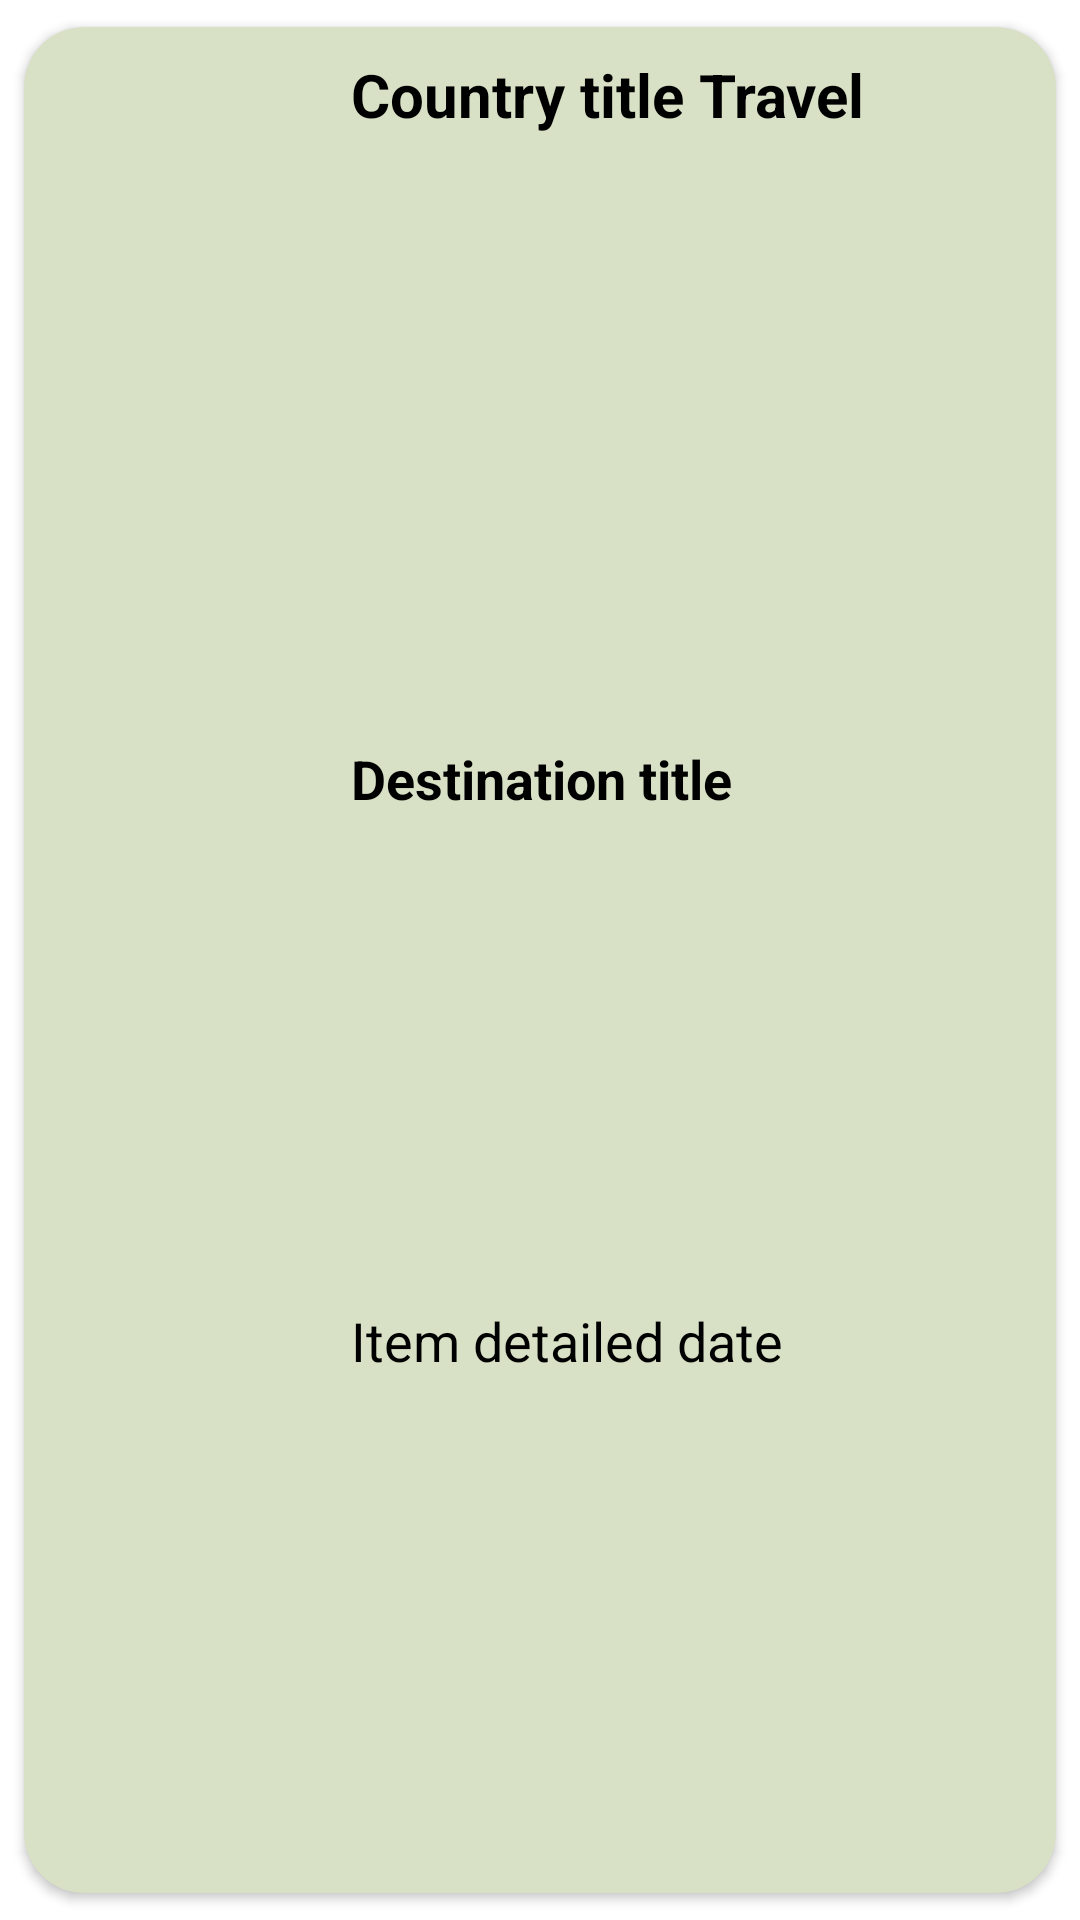

The Android layout XML behind this screen, and the referenced resources:
<!-- AndroidManifest.xml: application theme Theme.TravelJournalApp -->
<!-- res/layout/travel_layout.xml -->
<?xml version="1.0" encoding="utf-8"?>
<androidx.cardview.widget.CardView xmlns:android="http://schemas.android.com/apk/res/android"
    android:layout_width="match_parent"
    android:layout_height="wrap_content"
    xmlns:app="http://schemas.android.com/apk/res-auto"
    app:cardUseCompatPadding="true"
    app:contentPadding="4dp"
    app:cardCornerRadius="20dp"
    android:backgroundTint="#D8E1C5">

    <LinearLayout
        android:layout_width="match_parent"
        android:layout_height="match_parent"
        android:orientation="horizontal"
        android:padding="5dp">


        <ImageView
            android:layout_width="80dp"
            android:layout_height="80dp"
            android:src="@drawable/ic_launcher_background"
            android:id="@+id/travel_image"
            android:scaleType="fitXY" />

        <LinearLayout
            android:layout_width="match_parent"
            android:layout_height="match_parent"
            android:layout_weight="0.4"
            android:orientation="vertical"
            android:layout_marginStart="20dp"
            android:layout_marginEnd="20dp"
            android:gravity="center">

            <TextView
                android:layout_width="match_parent"
                android:layout_height="match_parent"
                android:layout_weight="0.9"
                android:text="@string/country_title_travel"
                android:textSize="20sp"
                android:textStyle="bold"
                android:textColor="@color/black"
                android:id="@+id/country_title"/>

            <TextView
                android:layout_width="match_parent"
                android:layout_height="match_parent"
                android:layout_weight="1"
                android:text="@string/destination_title"
                android:textSize="18sp"
                android:textStyle="bold"
                android:textColor="@color/black"
                android:id="@+id/destination_title"/>

            <TextView
                android:id="@+id/travel_date"
                android:layout_width="match_parent"
                android:layout_height="match_parent"
                android:layout_weight="1"
                android:textSize="18sp"
                android:textColor="@color/black"
                android:text="@string/item_detailed_date" />


        </LinearLayout>


        <ImageButton
            android:layout_width="wrap_content"
            android:layout_height="wrap_content"
            android:src="@drawable/baseline_delete_24"
            android:id="@+id/delete_travel_btn"
            android:layout_alignParentEnd="true"
            android:backgroundTint="#D8E1C5"
            android:layout_gravity="center_vertical"/>

    </LinearLayout>
</androidx.cardview.widget.CardView>
<!-- resources referenced by this layout -->
<resources>
  <string name="country_title_travel">Country title Travel</string>
  <string name="destination_title">Destination title</string>
  <string name="item_detailed_date">Item detailed date</string>
  <style name="Theme.TravelJournalApp" parent="Base.Theme.TravelJournalApp" />
  <style name="Base.Theme.TravelJournalApp" parent="Theme.MaterialComponents.DayNight.DarkActionBar">
          
          
      </style>
  <!-- not gathered from this repository: default colours our renderer supplied (Android Studio template values) -->
  <color name="black">#FF000000</color>
</resources>
